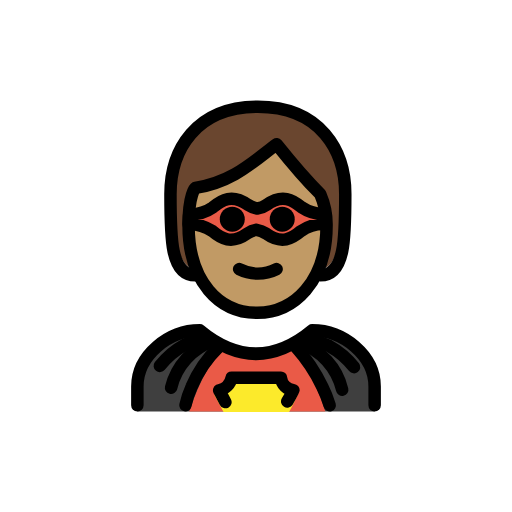
t = 0.00 s
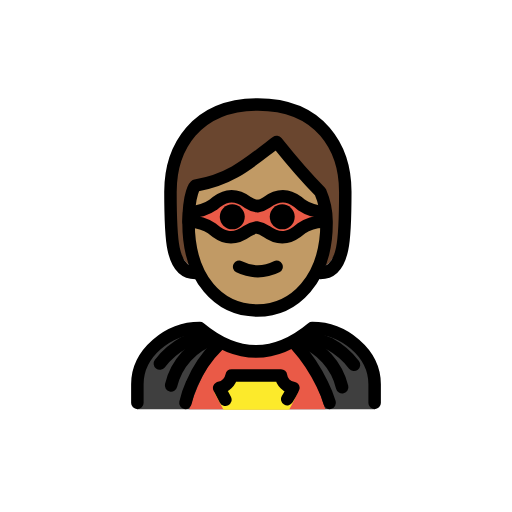
t = 0.48 s
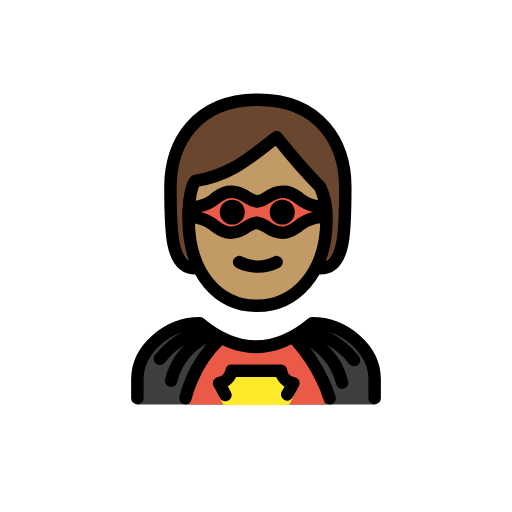
t = 1.43 s
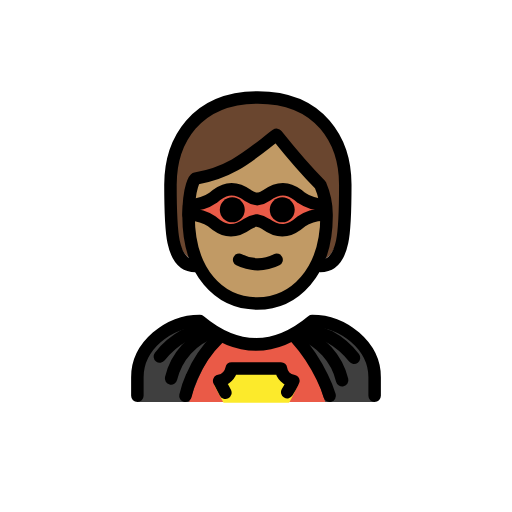
t = 1.90 s
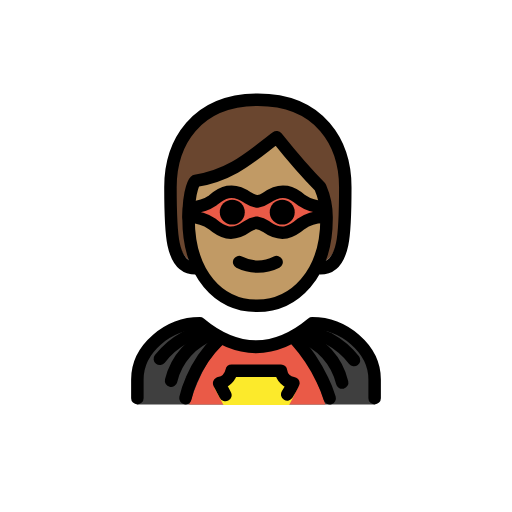
t = 2.38 s
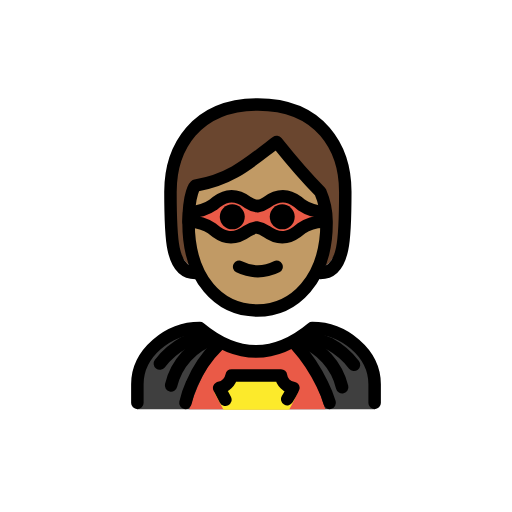
t = 3.33 s

The animated SVG that drew these frames (rendered in a browser with its animation timeline set to each time). Animation: 1 SMIL element (animateTransform=1); one cycle of 3.80 s, repeats indefinitely.

<?xml version='1.0' encoding='utf-8'?>
<svg xmlns="http://www.w3.org/2000/svg" id="emoji" viewBox="-5 -5 82 82" width="200" height="200" role="img">
  <title>OpenMoji: superhero: medium skin tone</title><g><g id="hair">
    <path fill="#6a462f" d="M26.3,38.1c-3,0-4-7-4-14,0-6,5-12,14-12s14,6,14,12c0,7-1,14-4,14" />
  </g>
  <g id="skin">
    <path fill="#c19a65" d="M25.2,31.1c-.1,8,4.1,14,11,14,7.1,0,11.1-6,11.1-14,0-5-7.7-12.8-7.7-12.8-5.1,2.9-7.4,5.6-13.5,6.9C24.3,27.8,25.4,27.9,25.2,31.1Z" />
  </g>
  <g id="color">
    <path fill="#3f3f3f" d="M17,60.9V57.1c0-5,5-9,10-9q9,7.5,18,0c5,0,10,4,10,9v3.8Z" />
    <path fill="#ea5a47" d="M47.1,60.9c-1.1-3.5-3-7.9-5.4-9.7H30.8c-2.5,1.8-4.3,6.2-5.5,9.7Z" />
    <path fill="#fcea2b" d="M41.3,61c.5-.9,1-1.9,1.4-2.8a2.6278,2.6278,0,0,1-1.5-.7,2.0911,2.0911,0,0,1-.7-1.3H36v0H31.5a1.4213,1.4213,0,0,1-.2.6,1.7937,1.7937,0,0,1-.5.7,2.6278,2.6278,0,0,1-1.5.7c.5.9,1,1.9,1.5,2.8Z" />
    <path fill="#ea5a47" d="M25.3,29.3a6.2826,6.2826,0,0,0,3.8-1.1c1.4-1.2,3.1-2.2,5.6-.4a3.9457,3.9457,0,0,0,1.5.6,3.3865,3.3865,0,0,0,1.5-.6c2.5-1.8,4.2-.8,5.6.4a6.4847,6.4847,0,0,0,3.8,1.1L47,30.9A6.2826,6.2826,0,0,0,43.2,32c-1.4,1.2-3.1,2.2-5.6.4a3.9457,3.9457,0,0,0-1.5-.6,3.3865,3.3865,0,0,0-1.5.6c-2.5,1.8-4.2.8-5.6-.4a6.4847,6.4847,0,0,0-3.8-1.1Z" />
    <path fill="#3f3f3f" stroke="none" stroke-linecap="round" stroke-miterlimit="10" stroke-width="2" d="M29.2,49.6a10.4931,10.4931,0,0,0-6.8,7.5" />
    <path fill="#3f3f3f" stroke="none" stroke-linecap="round" stroke-miterlimit="10" stroke-width="2" d="M43,49.9a10.4931,10.4931,0,0,1,6.8,7.5" />
  </g>
  <g id="line">
    <path fill="none" stroke="#000" stroke-linecap="round" stroke-miterlimit="10" stroke-width="2" d="M20.6,53.6a12.959,12.959,0,0,1,4-3.4,12.8138,12.8138,0,0,1,3.3-1.1" />
    <path fill="none" stroke="#000" stroke-linecap="round" stroke-miterlimit="10" stroke-width="2" d="M29.2,49.6a10.4931,10.4931,0,0,0-6.8,7.5" />
    <path fill="none" stroke="#000" stroke-linecap="round" stroke-miterlimit="10" stroke-width="2" d="M51.7,53.8a12.959,12.959,0,0,0-4-3.4,12.8138,12.8138,0,0,0-3.3-1.1" />
    <path fill="none" stroke="#000" stroke-linecap="round" stroke-miterlimit="10" stroke-width="2" d="M43,49.9a10.4931,10.4931,0,0,1,6.8,7.5" />
    <path fill="none" stroke="#000" stroke-linecap="round" stroke-miterlimit="10" stroke-width="2" d="M30,50.6a19.6,19.6,0,0,0-4.3,6.3,15.0991,15.0991,0,0,0-1,3" />
    <path fill="none" stroke="#000" stroke-linecap="round" stroke-linejoin="round" stroke-width="2" d="M17,59.9v-3c0-5,5-9,10-9q9,7.5,18,0c5,0,10,4,10,9v3" />
    <path fill="none" stroke="#000" stroke-linecap="round" stroke-miterlimit="10" stroke-width="2" d="M42.4,50.6a26.636,26.636,0,0,1,4.2,6.3,18.77,18.77,0,0,1,1.2,3" />
    <path fill="none" stroke="#000" stroke-linecap="round" stroke-linejoin="round" stroke-width="2" d="M31.1,59.4l-1-1.9a2.5692,2.5692,0,0,0,2-2H40a2.2362,2.2362,0,0,0,2,2c0,.1-1,1.8-1,1.8" />
    <path fill="none" stroke="#000" stroke-linejoin="round" stroke-width="2" d="M25.3,29.3a6.2826,6.2826,0,0,0,3.8-1.1c1.4-1.2,3.1-2.2,5.6-.4a3.9457,3.9457,0,0,0,1.5.6,3.3865,3.3865,0,0,0,1.5-.6c2.5-1.8,4.2-.8,5.6.4a6.4847,6.4847,0,0,0,3.8,1.1L47,30.9A6.2826,6.2826,0,0,0,43.2,32c-1.4,1.2-3.1,2.2-5.6.4a3.9457,3.9457,0,0,0-1.5-.6,3.3865,3.3865,0,0,0-1.5.6c-2.5,1.8-4.2.8-5.6-.4a6.4847,6.4847,0,0,0-3.8-1.1Z" />
    <path fill="none" stroke="#000" stroke-linecap="round" stroke-linejoin="round" stroke-width="2" d="M26.3,39.1c-4,0-4-6-4-13s4-14,14-14,14,7,14,14,0,13-4,13" />
    <path d="M42.2,30.1a2,2,0,1,1-2-2,2.0059,2.0059,0,0,1,2,2" />
    <path d="M34.2,30.1a2,2,0,1,1-2-2,2.0059,2.0059,0,0,1,2,2" />
    <path fill="none" stroke="#000" stroke-linejoin="round" stroke-width="2" d="M25.2,31.1c0,9,4.9,14,11,14,5.9,0,11.1-5,11.1-14a12.1332,12.1332,0,0,0-1-5c-3-3-7-8-7-8-4,3-7,6-13,7C26.3,25.1,25.2,26.1,25.2,31.1Z" />
    <path fill="none" stroke="#000" stroke-linecap="round" stroke-linejoin="round" stroke-width="2" d="M33.3,38.1a6.6712,6.6712,0,0,0,6,0" />
  </g>
<animateTransform attributeName="transform" type="translate" values="0 0;0 -1.5;0 0" dur="3.8s" repeatCount="indefinite" /></g></svg>
